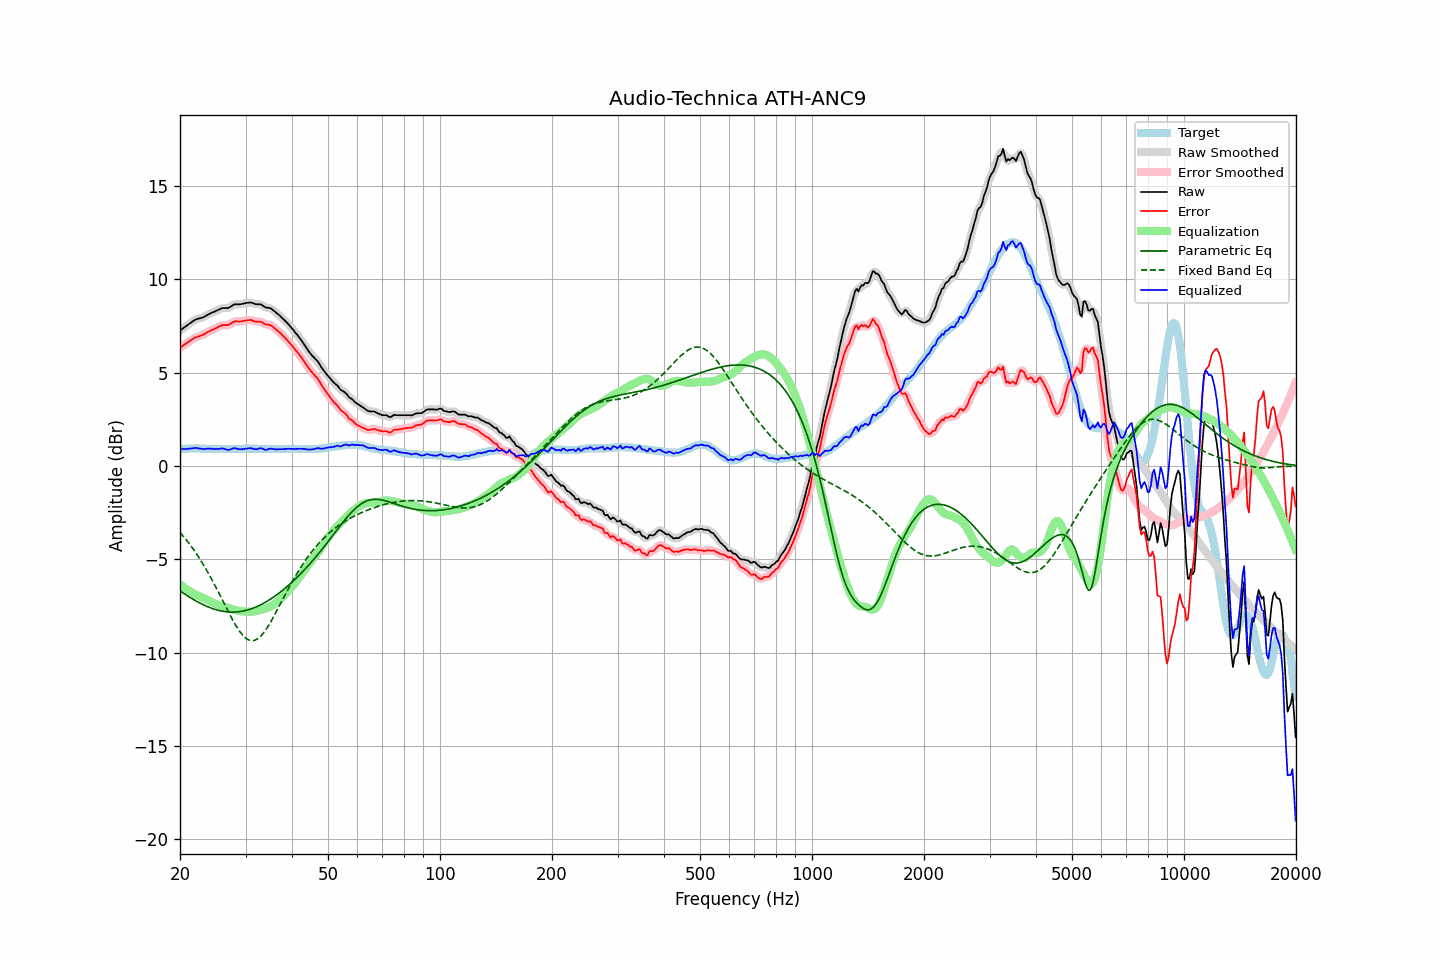

The table this chart was drawn from, first rows:
frequency, raw, error, smoothed, error_smoothed, equalization, parametric_eq, fixed_band_eq, equalized_raw, equalized_smoothed, target
20.00, 7.26, 6.35, 7.26, 6.35, -6.33, -6.68, -3.55, 0.92, 0.92, 0.91
20.20, 7.32, 6.40, 7.32, 6.40, -6.40, -6.74, -3.65, 0.92, 0.92, 0.92
20.40, 7.39, 6.46, 7.38, 6.46, -6.47, -6.80, -3.75, 0.92, 0.92, 0.93
20.61, 7.44, 6.52, 7.45, 6.52, -6.53, -6.86, -3.85, 0.92, 0.92, 0.93
20.81, 7.51, 6.57, 7.51, 6.58, -6.59, -6.91, -3.96, 0.92, 0.92, 0.94
21.02, 7.58, 6.64, 7.57, 6.63, -6.65, -6.97, -4.07, 0.93, 0.93, 0.94
21.23, 7.64, 6.69, 7.64, 6.69, -6.70, -7.02, -4.18, 0.93, 0.93, 0.95
21.44, 7.70, 6.75, 7.70, 6.75, -6.75, -7.08, -4.30, 0.94, 0.95, 0.95
21.66, 7.76, 6.81, 7.76, 6.81, -6.80, -7.13, -4.42, 0.95, 0.96, 0.95
21.87, 7.82, 6.87, 7.81, 6.86, -6.85, -7.18, -4.54, 0.97, 0.97, 0.95
22.09, 7.87, 6.91, 7.86, 6.90, -6.89, -7.23, -4.66, 0.98, 0.97, 0.96
22.31, 7.89, 6.93, 7.89, 6.94, -6.93, -7.27, -4.79, 0.96, 0.96, 0.96
22.54, 7.91, 6.96, 7.91, 6.96, -6.97, -7.32, -4.93, 0.94, 0.94, 0.95
22.76, 7.94, 7.00, 7.93, 6.99, -7.00, -7.36, -5.06, 0.93, 0.93, 0.94
22.99, 7.96, 7.02, 7.96, 7.03, -7.04, -7.41, -5.20, 0.91, 0.92, 0.94
23.22, 8.00, 7.06, 8.00, 7.07, -7.08, -7.45, -5.34, 0.92, 0.92, 0.94
23.45, 8.05, 7.12, 8.04, 7.11, -7.12, -7.49, -5.49, 0.93, 0.92, 0.93
23.69, 8.09, 7.17, 8.09, 7.17, -7.16, -7.53, -5.64, 0.93, 0.93, 0.93
23.92, 8.14, 7.21, 8.14, 7.22, -7.20, -7.56, -5.79, 0.93, 0.94, 0.93
24.16, 8.19, 7.26, 8.18, 7.26, -7.25, -7.59, -5.95, 0.94, 0.93, 0.93
24.40, 8.23, 7.30, 8.22, 7.30, -7.30, -7.63, -6.11, 0.93, 0.93, 0.93
24.65, 8.26, 7.33, 8.26, 7.33, -7.34, -7.65, -6.27, 0.91, 0.92, 0.93
24.89, 8.30, 7.37, 8.30, 7.37, -7.38, -7.68, -6.43, 0.91, 0.91, 0.93
25.14, 8.34, 7.41, 8.34, 7.41, -7.42, -7.71, -6.60, 0.91, 0.91, 0.93
25.39, 8.38, 7.46, 8.38, 7.46, -7.46, -7.73, -6.77, 0.92, 0.92, 0.92
25.65, 8.42, 7.50, 8.42, 7.50, -7.48, -7.75, -6.94, 0.93, 0.94, 0.92
25.91, 8.46, 7.54, 8.45, 7.53, -7.50, -7.77, -7.11, 0.95, 0.94, 0.92
26.16, 8.47, 7.55, 8.46, 7.55, -7.53, -7.78, -7.28, 0.94, 0.94, 0.92
26.43, 8.47, 7.55, 8.46, 7.55, -7.55, -7.79, -7.45, 0.91, 0.91, 0.92
26.69, 8.47, 7.55, 8.46, 7.55, -7.58, -7.80, -7.62, 0.89, 0.89, 0.92
26.96, 8.47, 7.55, 8.48, 7.56, -7.60, -7.81, -7.79, 0.86, 0.88, 0.92
27.23, 8.52, 7.60, 8.51, 7.60, -7.63, -7.82, -7.96, 0.89, 0.89, 0.92
27.50, 8.57, 7.65, 8.57, 7.65, -7.65, -7.82, -8.12, 0.91, 0.91, 0.92
27.77, 8.63, 7.71, 8.62, 7.71, -7.68, -7.82, -8.28, 0.95, 0.94, 0.92
28.05, 8.67, 7.75, 8.65, 7.74, -7.70, -7.82, -8.43, 0.96, 0.95, 0.92
28.33, 8.67, 7.75, 8.67, 7.75, -7.73, -7.81, -8.58, 0.94, 0.94, 0.92
28.62, 8.67, 7.75, 8.67, 7.75, -7.75, -7.81, -8.71, 0.92, 0.92, 0.92
28.90, 8.67, 7.74, 8.67, 7.75, -7.76, -7.80, -8.84, 0.90, 0.91, 0.93
29.19, 8.68, 7.75, 8.68, 7.75, -7.77, -7.78, -8.95, 0.90, 0.90, 0.93
29.48, 8.70, 7.77, 8.70, 7.77, -7.78, -7.77, -9.06, 0.91, 0.91, 0.93
29.78, 8.72, 7.78, 8.72, 7.78, -7.79, -7.75, -9.15, 0.92, 0.92, 0.94
30.08, 8.74, 7.80, 8.73, 7.80, -7.80, -7.73, -9.22, 0.94, 0.94, 0.94
30.38, 8.75, 7.81, 8.75, 7.81, -7.80, -7.71, -9.28, 0.95, 0.95, 0.94
30.68, 8.76, 7.82, 8.76, 7.82, -7.80, -7.68, -9.32, 0.95, 0.96, 0.94
30.99, 8.77, 7.83, 8.75, 7.82, -7.80, -7.66, -9.34, 0.96, 0.95, 0.94
31.30, 8.74, 7.80, 8.74, 7.80, -7.80, -7.63, -9.35, 0.94, 0.94, 0.94
31.61, 8.71, 7.77, 8.71, 7.77, -7.79, -7.59, -9.34, 0.92, 0.92, 0.94
31.93, 8.68, 7.74, 8.68, 7.75, -7.77, -7.56, -9.31, 0.90, 0.91, 0.94
32.24, 8.67, 7.74, 8.67, 7.74, -7.75, -7.52, -9.27, 0.91, 0.92, 0.93
32.57, 8.67, 7.74, 8.67, 7.74, -7.73, -7.48, -9.20, 0.94, 0.94, 0.93
32.89, 8.67, 7.74, 8.65, 7.73, -7.71, -7.44, -9.13, 0.96, 0.95, 0.93
33.22, 8.63, 7.71, 8.62, 7.70, -7.68, -7.40, -9.04, 0.94, 0.93, 0.92
33.55, 8.57, 7.65, 8.57, 7.65, -7.66, -7.35, -8.93, 0.90, 0.90, 0.92
33.89, 8.51, 7.60, 8.52, 7.61, -7.64, -7.30, -8.81, 0.87, 0.88, 0.91
34.23, 8.49, 7.58, 8.49, 7.58, -7.61, -7.25, -8.69, 0.88, 0.88, 0.91
34.57, 8.48, 7.57, 8.48, 7.57, -7.57, -7.20, -8.55, 0.90, 0.90, 0.91
34.92, 8.47, 7.56, 8.45, 7.55, -7.53, -7.14, -8.41, 0.94, 0.93, 0.91
35.27, 8.42, 7.51, 8.41, 7.51, -7.48, -7.09, -8.26, 0.93, 0.93, 0.91
35.62, 8.35, 7.44, 8.35, 7.44, -7.43, -7.03, -8.10, 0.91, 0.92, 0.91
35.97, 8.27, 7.37, 8.28, 7.37, -7.37, -6.97, -7.94, 0.90, 0.90, 0.91
... 635 more rows
